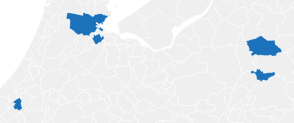
D3 v4 page, settled after 480 driven frames (8 s of simulated time); the page loaded 1 data file(s).


// ── js/script.js
var width = d3.select("#map").node().getBoundingClientRect().width / 1.05,
  height = window.innerHeight / 1.15,
  centered;

var projection = d3.geoMercator()
  .scale(7500)
  .translate([width / 2, height / 2])
  .center([5.4, 52.2]);

var path = d3.geoPath()
  .projection(projection);

var svg = d3.select('#map').append('svg')
  .attr("width", width)
  .attr("height", height)

var infotext = "The map on the left shows my biography in a geographical manner. Click on one of the blue municipalities in the Netherlands\
         to show details about my time there. Click again on the municipality to zoom out."

d3.select("#information").append('p')
    .style('font-size', '14px')
    .html(infotext)

window.details = {
    "Deventer": "<h3>Deventer, 1993 - 2011</h3>This is where I grew up. I have lived 18 years with my parents and three sisters. Although \
       I was the only boy with three sisters, we get along very wel. When I was younger I played a lot with Lego, that is probably \
       where my inspiration with architecture and creating things started. And when games like The Sims came out, I was the one building the houses while \
       my sisters were playing the people in the houses.",

    "Delft" : "<h3>Delft, 2011 - present</h3>I started my bachelor at the faculty of Architecture and the built environment in 2011. \
       At first, my ambition was to become an architect and design residential housing and public buildings. In \
       the three years of this bachelor I did six projects, involving multiple disciplines in architecture and \
       designing different kinds of buildings. An overview of some of my designs can be found \
       <a href='projects.html'>here</a>. The third year I did an internship at <a href='http://wam-architecten.nl/' target='_blank'>\
       WAM architecten</a>. This was very useful for some architectural experience, but even more because I found out \
       that I probably was not going to be a very succesful architect and could design anything I want. It was then \
       I decided to switch to a more technical master, something less subjective. The master Geomatics for the built \
       environment combined my knowledge of the built environment in a technical way with (geo)data science and programming. \
       In the first weeks I was already confident this direction was a much better fit for me. \
       <br><br>\
       In my years in Delft I also participated in extracurricular activities. In the third year of my bachelor I was \
       part of the Faculty Student Council and an activities committee of volleyball association <a href='https://www.punch.tudelft.nl/' target='_blank'>\
       D.S.V.V. 'Punch'</a>. After \
       I completed my bachelor I was asked to be part of the board of this volleyball association, where I was responsible \
       managing our association building, contact with tenants, finance as well as supervising other committees and general \
       policy. As of today I am still involved with this association, I play volleyball and am part of the committee that \
       manages and maintains the association's building.",

    "Zutphen" : "<h3>Zutphen, 2005 - 2011</h3>After middel school, I chose a different path than my older sister and chose for VWO in \
       <a href='https://en.wikipedia.org/wiki/Waldorf_education' target='_blank'>Steiner Education</a> at the 'Vrije School Zutphen'. This type of \
       education appealed to me since it was not a education factory as other school, but more focussed on the overall development \
       of students. The school being in Zupthen forced me to bike almost every day from home to school, over 18km. Sometimes this was hard, \
       but most of the times it was a nice wake up. Furthermore, the creative subjects interested me and eventually resulted in chosing \
       for Architecture for the built environment in Delft. I graduated with subjects in Physics, Biology, Chemistry, Math, Economics and German.",

    "Amsterdam" : "<h3>Amsterdam, 2016 - present</h3>Currently I am working on my MSc graduation and the aim is to graduate in June 2017. The \
       subject of my thesis is to assess the quantity of urban mines. The aim is to be able to determine both \
       location and quantity of recyclable cables both underground and in buildings. This thesis research is in cooperation with The Amsterdam Institute \
       for Advanced Metropolitan Solutions (<a href='http://www.ams-amsterdam.com/home/' target='_blank'>AMS</a>)"
}

// Load the data and initialize the map
d3.json("gem_portfolio.json", function(error, nlgemeenten2009) {
  if (error) return console.error(error);
  window.gemeenten = topojson.feature(nlgemeenten2009, nlgemeenten2009.objects.gem_2015_m);
  window.g = svg.append("g")
  g.selectAll("path")
    .data(gemeenten.features)
    .enter().append("path")
    .attr("d", path)
    .attr("title", function(d) {
      return d.properties.GM_NAAM;
    })

  d3.selectAll("#map path")
    .style('fill', '#e0e0e0')
    .style('stroke', '#fff')
    .style('stroke-width', '0.5')
    .style('opacity', '0.5')
    .filter(function(d) {
      return d.properties.IMPORTANT === 'Y';
    })
    .style('fill', '#0363b2')
    .style('opacity', '0.9')
    .on('click', clicked)
    .on("mouseover", function(d) {
            var xPosition = d3.mouse(this)[0] - 10;
            var yPosition = d3.mouse(this)[1] - 10;
            svg.append("text")
                .attr("class", "info")
                .attr("id", "tooltip")
                .attr("x", xPosition)
                .attr("y", yPosition)
                .text(d.properties.GM_NAAM)
            })
    .on("mouseout", function(d) {
            d3.select("#tooltip").remove();
        });


});

function clicked(d){
    centerAndZoom(d)
    showDetails(d)
}

function centerAndZoom(d) {
  var x, y, k;

  if (d && centered !== d) {
    var centroid = path.centroid(d);
    x = centroid[0];
    y = centroid[1];
    k = 4;
    centered = d;
  } else {
    x = width / 2;
    y = height / 2;
    k = 1;
    centered = null;
  }

  g.selectAll("path")
    .classed("active", centered && function(d) {
      return d === centered;
    });

  g.transition()
    .duration(750)
    .attr("transform", "translate(" + width / 2 + "," + height / 2 + ")scale(" + k + ")translate(" + -x + "," + -y + ")")
    .style("stroke-width", 1.5 / k + "px");
}

function showDetails(munic){
    d3.selectAll("#information p").remove()

    var name = munic.properties.GM_NAAM

    d3.select("#information")
        .append('p')
        .style('font-size', '14px')
        .html(details[name]);
}

### data: gem_portfolio.json
{
 "type": "Topology",
 "objects": {
  "gem_2015_m": {
   "type": "GeometryCollection",
   "crs": {
    "type": "name",
    "properties": "{... 1 keys}"
   },
   "geometries": [
    "{... 3 keys}",
    "{... 3 keys}",
    "{... 3 keys}",
    "{... 3 keys}",
    "{... 3 keys}",
    "{... 3 keys}",
    "{... 3 keys}",
    "{... 3 keys}",
    "... 385 more items"
   ]
  }
 },
 "arcs": [
  [
   [
    6.805,
    53.32
   ],
   [
    6.807,
    53.32
   ],
   [
    6.805,
    53.33
   ],
   [
    6.806,
    53.32
   ],
   [
    6.807,
    53.33
   ],
   [
    6.808,
    53.33
   ],
   [
    6.808,
    53.33
   ],
   [
    6.811,
    53.33
   ],
   "... 11 more items"
  ],
  [
   [
    6.824,
    53.33
   ],
   [
    6.824,
    53.33
   ],
   [
    6.825,
    53.33
   ],
   [
    6.827,
    53.33
   ]
  ],
  [
   [
    6.827,
    53.33
   ],
   [
    6.829,
    53.33
   ],
   [
    6.829,
    53.33
   ]
  ],
  [
   [
    6.829,
    53.33
   ],
   [
    6.833,
    53.33
   ],
   [
    6.835,
    53.33
   ],
   [
    6.835,
    53.33
   ],
   [
    6.836,
    53.33
   ],
   [
    6.839,
    53.33
   ],
   [
    6.84,
    53.33
   ],
   [
    6.838,
    53.33
   ],
   "... 7 more items"
  ],
  [
   [
    6.835,
    53.34
   ],
   [
    6.834,
    53.34
   ],
   [
    6.835,
    53.34
   ]
  ],
  [
   [
    6.835,
    53.34
   ],
   [
    6.835,
    53.34
   ],
   [
    6.835,
    53.34
   ],
   [
    6.835,
    53.34
   ],
   [
    6.834,
    53.34
   ],
   [
    6.834,
    53.34
   ],
   [
    6.835,
    53.34
   ]
  ],
  [
   [
    6.835,
    53.34
   ],
   [
    6.835,
    53.34
   ],
   [
    6.836,
    53.35
   ],
   [
    6.837,
    53.35
   ],
   [
    6.837,
    53.35
   ],
   [
    6.836,
    53.35
   ],
   [
    6.837,
    53.35
   ],
   [
    6.839,
    53.35
   ],
   "... 48 more items"
  ],
  [
   [
    6.885,
    53.3
   ],
   [
    6.884,
    53.3
   ],
   [
    6.883,
    53.3
   ],
   [
    6.881,
    53.3
   ],
   [
    6.88,
    53.3
   ],
   [
    6.88,
    53.3
   ],
   [
    6.878,
    53.3
   ],
   [
    6.875,
    53.3
   ],
   "... 15 more items"
  ],
  "... 6,305 more items"
 ],
 "bbox": [
  3.359,
  50.75,
  7.228,
  53.56
 ]
}